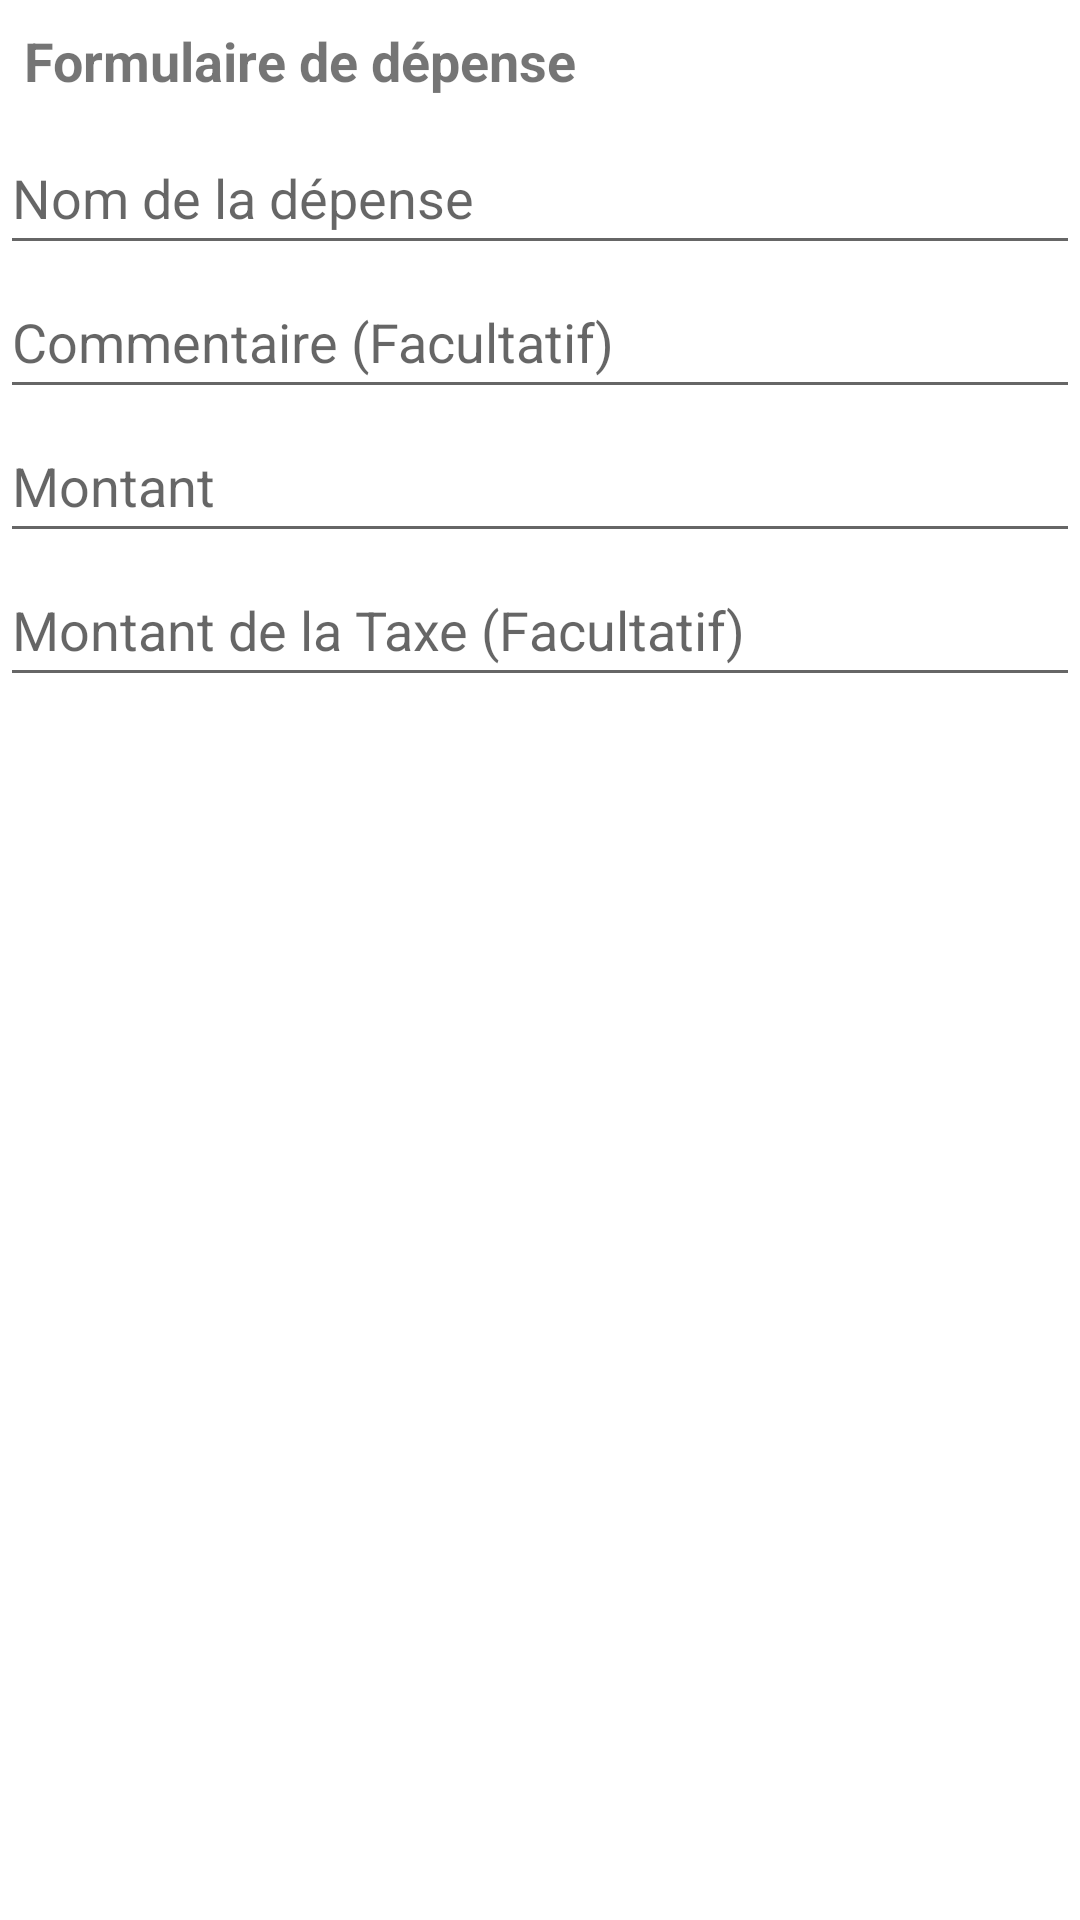

Here is an Android app screen rendered from its layout file. Give the layout XML and the strings, colors and styles it references.
<!-- AndroidManifest.xml: application theme Theme.Accountastockandroid -->
<!-- res/layout/layout_add_expense.xml -->
<?xml version="1.0" encoding="utf-8"?>
<LinearLayout xmlns:android="http://schemas.android.com/apk/res/android"
    android:layout_width="match_parent"
    android:layout_height="wrap_content"
    android:orientation="vertical">

    
    <TextView
        android:layout_width="match_parent"
        android:layout_height="wrap_content"
        android:text="Formulaire de dépense"
        android:textStyle="bold"
        android:textSize="18sp"
        android:padding="8dp"/>

    
    <EditText
        android:id="@+id/editTextTitle"
        android:layout_width="match_parent"
        android:layout_height="wrap_content"
        android:hint="Nom de la dépense"
        android:inputType="text"
        android:minHeight="48dp" />

    
    <EditText
        android:id="@+id/editTextComment"
        android:layout_width="match_parent"
        android:layout_height="wrap_content"
        android:hint="Commentaire (Facultatif)"
        android:inputType="text"
        android:minHeight="48dp" />

    
    <EditText
        android:id="@+id/editTextAmount"
        android:layout_width="match_parent"
        android:layout_height="wrap_content"
        android:hint="Montant"
        android:inputType="numberDecimal"
        android:minHeight="48dp" />

    
    <EditText
        android:id="@+id/editTextTax"
        android:layout_width="match_parent"
        android:layout_height="wrap_content"
        android:hint="Montant de la Taxe (Facultatif)"
        android:inputType="numberDecimal"
        android:minHeight="48dp" />

</LinearLayout>
<!-- resources referenced by this layout -->
<resources>
  <style name="Theme.Accountastockandroid" parent="Theme.MaterialComponents.DayNight.DarkActionBar">
          
          <item name="colorPrimary">@color/purple_500</item>
          <item name="colorPrimaryVariant">@color/purple_700</item>
          <item name="colorOnPrimary">@color/white</item>
          
          <item name="colorSecondary">@color/teal_200</item>
          <item name="colorSecondaryVariant">@color/teal_700</item>
          <item name="colorOnSecondary">@color/black</item>
          
          <item name="android:statusBarColor">?attr/colorPrimaryVariant</item>
          
      </style>
  <color name="purple_500">#FF6200EE</color>
  <color name="purple_700">#FF3700B3</color>
  <color name="white">#FFFFFFFF</color>
  <color name="teal_200">#FF03DAC5</color>
  <color name="teal_700">#FF018786</color>
  <color name="black">#FF000000</color>
</resources>
